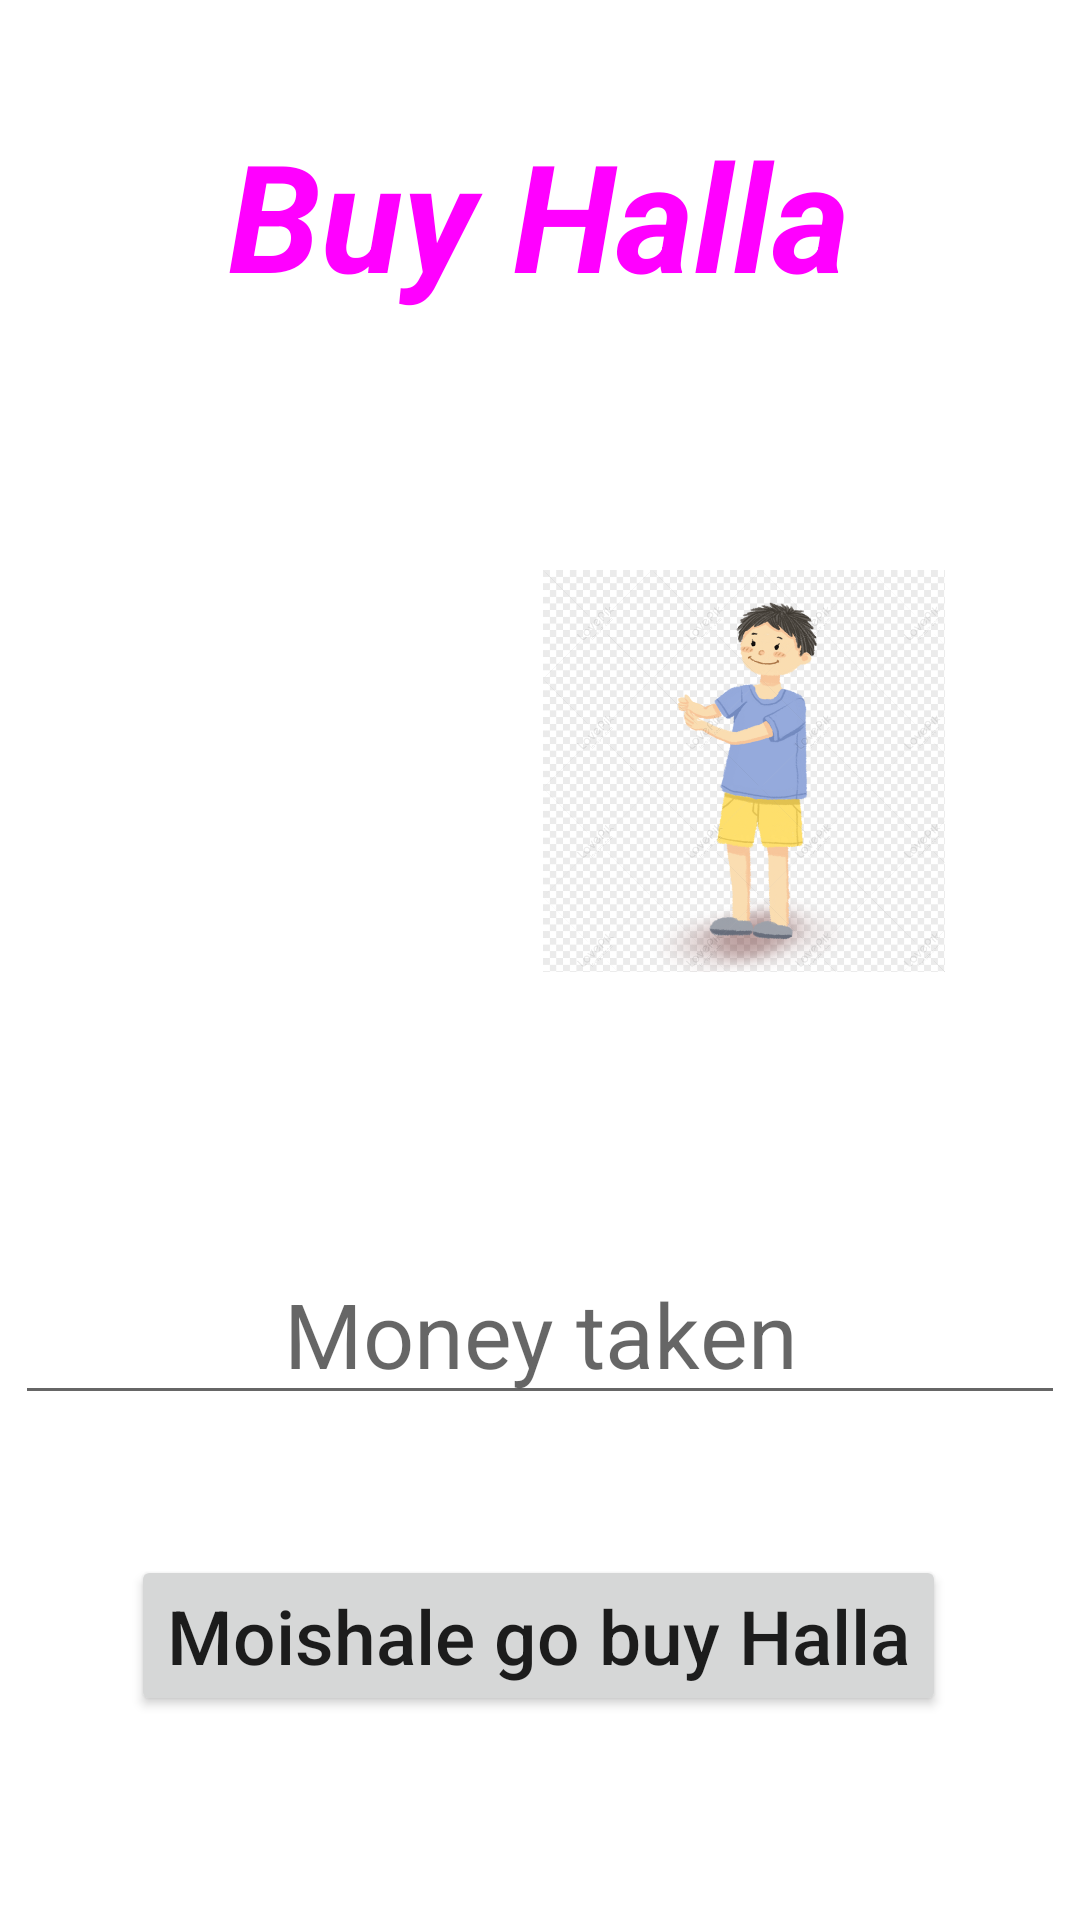

Layout XML and referenced resources for this Android screen:
<!-- AndroidManifest.xml: application theme Theme.Buy_A_Bread -->
<!-- res/layout/activity_main.xml -->
<?xml version="1.0" encoding="utf-8"?>
<androidx.constraintlayout.widget.ConstraintLayout xmlns:android="http://schemas.android.com/apk/res/android"
    xmlns:app="http://schemas.android.com/apk/res-auto"
    xmlns:tools="http://schemas.android.com/tools"
    android:layout_width="match_parent"
    android:layout_height="match_parent"
    tools:context=".MainActivity">

    <TextView
        android:id="@+id/textView"
        android:layout_width="wrap_content"
        android:layout_height="wrap_content"
        android:shadowColor="#958A2B"
        android:text="Buy Halla"
        android:textColor="#FF00FF"
        android:textSize="50sp"
        android:textStyle="bold|italic"
        app:layout_constraintBottom_toBottomOf="parent"
        app:layout_constraintEnd_toEndOf="parent"
        app:layout_constraintHorizontal_bias="0.497"
        app:layout_constraintStart_toStartOf="parent"
        app:layout_constraintTop_toTopOf="parent"
        app:layout_constraintVertical_bias="0.066" />

    <ImageView
        android:id="@+id/imageView"
        android:layout_width="134dp"
        android:layout_height="160dp"
        app:layout_constraintBottom_toBottomOf="parent"
        app:layout_constraintEnd_toEndOf="parent"
        app:layout_constraintHorizontal_bias="0.801"
        app:layout_constraintStart_toStartOf="parent"
        app:layout_constraintTop_toTopOf="parent"
        app:layout_constraintVertical_bias="0.369"
        app:srcCompat="@drawable/boy" />

    <Button
        android:id="@+id/btnGoBuy"
        android:layout_width="wrap_content"
        android:layout_height="wrap_content"
        android:text="Moishale go buy Halla"
        android:textAllCaps="false"
        android:textSize="25sp"
        app:layout_constraintBottom_toBottomOf="parent"
        app:layout_constraintEnd_toEndOf="parent"
        app:layout_constraintHorizontal_bias="0.494"
        app:layout_constraintStart_toStartOf="parent"
        app:layout_constraintTop_toTopOf="parent"
        app:layout_constraintVertical_bias="0.884" />

    <EditText
        android:id="@+id/etMoney"
        android:layout_width="wrap_content"
        android:layout_height="wrap_content"
        android:ems="10"
        android:gravity="center"
        android:hint="Money taken"
        android:inputType="numberDecimal"
        android:textSize="30sp"
        app:layout_constraintBottom_toBottomOf="parent"
        app:layout_constraintEnd_toEndOf="parent"
        app:layout_constraintHorizontal_bias="0.487"
        app:layout_constraintStart_toStartOf="parent"
        app:layout_constraintTop_toTopOf="parent"
        app:layout_constraintVertical_bias="0.711" />

</androidx.constraintlayout.widget.ConstraintLayout>
<!-- resources referenced by this layout -->
<resources>
  <!-- drawable boy: png bitmap (drawable, 376652 bytes) -->
  <style name="Theme.Buy_A_Bread" parent="Theme.MaterialComponents.DayNight.DarkActionBar">
          
          <item name="colorPrimary">@color/purple_500</item>
          <item name="colorPrimaryVariant">@color/purple_700</item>
          <item name="colorOnPrimary">@color/white</item>
          
          <item name="colorSecondary">@color/teal_200</item>
          <item name="colorSecondaryVariant">@color/teal_700</item>
          <item name="colorOnSecondary">@color/black</item>
          
          <item name="android:statusBarColor">?attr/colorPrimaryVariant</item>
          
      </style>
  <!-- not gathered from this repository: default colours our renderer supplied (Android Studio template values) -->
  <color name="purple_500">#FF6200EE</color>
  <color name="purple_700">#FF3700B3</color>
  <color name="teal_200">#FF03DAC5</color>
  <color name="teal_700">#FF018786</color>
  <color name="black">#FF000000</color>
  <color name="white">#FFFFFFFF</color>
</resources>
